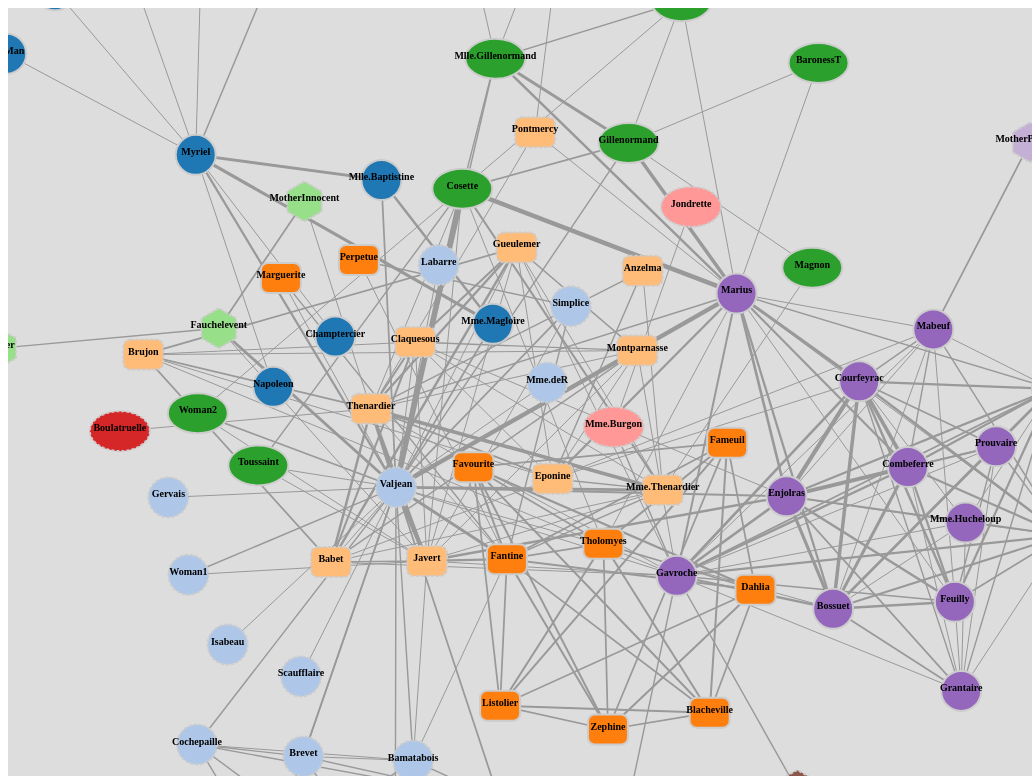
D3 v4 page, settled after 480 driven frames (8 s of simulated time); the page loaded 1 data file(s).



var svg = d3.select("svg"),
    width = +svg.attr("width"),
    height = +svg.attr("height");

var color = d3.scaleOrdinal(d3.schemeCategory20);

var simulation = d3.forceSimulation()
      .velocityDecay(0.4)                                                     //摩擦
    .force('charge', d3.forceManyBody())                                      //詳細設定は後で
    .force("link", d3.forceLink().id(function(d) { return d.id; }))          //詳細設定は後で
    .force('colllision',d3.forceCollide(40))                                 //nodeの衝突半径：Nodeの最大値と同じ
    .force('positioningX',d3.forceX())                                        //詳細設定は後で
    .force('positioningY',d3.forceY())                                        //詳細設定は後で
    .force('center', d3.forceCenter(width / 2, height / 2));                  //重力の中心

d3.json("miserables.json", function(error, graph) {
  if (error) throw error;

//"svg"にZoomイベントを設定
svg.call(d3.zoom()
    .scaleExtent([1/4,4])
    .on('zoom', SVGzoomed));

//"svg"上に"g"をappendしてdragイベントを設定
var g = svg.append("g")
    .call(d3.drag()
    .on('drag',SVGdragged))

function SVGzoomed() {
  g.attr("transform", d3.event.transform);
}

function SVGdragged(d) {
    d3.select(this).attr('cx', d.x = d3.event.x).attr('cy', d.y = d3.event.y);
      };
/*
//矢印の定義
  svg.append("defs").append("marker")
      .attr("id", "suit")
      .attr("viewBox", "0 -5 10 10")
      .attr("refX", 30)
      .attr("refY", -1.5)
      .attr("markerWidth", 5)
      .attr("markerHeight", 5)
//      .attr("fill", "#999")
      .attr("orient", "auto")
      .append("path")
      .attr("d", "M0,-5L10,0L0,5");
*/
//linkの定義
  var links = g.append("g")  //svg⇒gに
        .attr("class", "links")
    .selectAll("g")
    .data(graph.links)
    .enter()

  var link =links.append("line")
    .attr('id','path')
    .attr("stroke","#999")  //輪郭線の色指定追加
    .attr("stroke-width", function(d) { return Math.sqrt(d.value); })
    .attr("marker-end","url(#suit)")
    .attr("fill","none")
//    .attr("stroke-dasharray","0 40,40" )
    .on('mouseover', function(){d3.select(this).style('stroke', 'red');}) //カーソルが合ったら赤に
    .on('mouseout', function(){d3.select(this).style('stroke', "#999");}) //カーソルが外れたら元の色に
    .call(d3.drag()
        .on('start', dragstarted)
        .on('drag', dragged)
        .on('end', dragended));

// nodeの定義
  var node = g.append('g')
      .attr('class', 'nodes')
    .selectAll('g')
    .data(graph.nodes)
    .enter()
    .append('g')
    .call(d3.drag()
        .on('start', dragstarted)
        .on('drag', dragged)
        .on('end', dragended));

// node circleの定義
  node.append('circle')
    .attr('r', 20)   //5⇒20
    .attr('stroke', '#ccc')
    .attr('fill', function(d) { return color(d.group); })
    .attr('visibility',function(d){ return Chk_shape(d,"circle")})
    .style('stroke-width', '2')  //線の太さ
    .style('stroke-dasharray',function(d){return Chk_stroke_dasharray(d)})
    .on('mouseover', function(){d3.select(this).style('fill', 'red')})  //カーソルが合ったら赤に
    .on('mouseout', function(){d3.select(this).style('fill', function(d) { return color(d.group); })}) //カーソルが外れたら元の色に

// node Rectの定義
  node.append('rect')
    .attr('width', 40)
    .attr('height', 30)
    .attr('rx', 7)  //角を丸める
    .attr('ry', 7)  //角を丸める
    .attr('stroke', '#ccc')
    .attr('fill', function(d) { return color(d.group); })
    .attr('x', -(40/2))  //circleと中心を合わせる
    .attr('y', -(30/2))  //circleと中心を合わせる
    .attr('visibility',function(d){ return Chk_shape(d,"rect")})
    .style('stroke-width', '2')
    .style('stroke-dasharray',function(d){return Chk_stroke_dasharray(d)})
    .on('mouseover', function(){d3.select(this).style('fill', 'red')})  //カーソルが合ったら赤に
    .on('mouseout', function(){d3.select(this).style('fill', function(d) { return color(d.group); })}) //カーソルが外れたら元の色に

// node ellipseの定義
  node.append('ellipse')
    .attr('rx', 30)
    .attr('ry', 20)
    .attr('stroke', '#ccc')
    .attr('fill', function(d) { return color(d.group); })
    .attr('visibility',function(d){ return Chk_shape(d,"ellipse")})
    .style('stroke-width', '2')
    .style('stroke-dasharray',function(d){return Chk_stroke_dasharray(d)})
    .on('mouseover', function(){d3.select(this).style('fill', 'red')})  //カーソルが合ったら赤に
    .on('mouseout', function(){d3.select(this).style('fill', function(d) { return color(d.group); })}) //カーソルが外れたら元の色に

// node hexagonの定義
  node.append('polygon')
    .attr('points', "0,20 17.3,10 17.3,-10 0,-20 -17.3,-10 -17.3,10")
    .attr('stroke', '#ccc')
    .attr('fill', function(d) { return color(d.group); })
    .attr('visibility',function(d){ return Chk_shape(d,"hexagon")})
    .style('stroke-width', '2')
    .style('stroke-dasharray',function(d){return Chk_stroke_dasharray(d)})
    .on('mouseover', function(){d3.select(this).style('fill', 'red')})  //カーソルが合ったら赤に
    .on('mouseout', function(){d3.select(this).style('fill', function(d) { return color(d.group); })}) //カーソルが外れたら元の色に


//node textの定義
  node.append('text')
    .attr('text-anchor', 'middle')
    .attr('fill', 'black')
    .style('pointer-events', 'none')
    .attr('font-size', function(d) {return '10px'; }  )
    .attr('font-weight', function(d) { return 'bold'; }  )
    .text(function(d) { return d.id; });

  node.append("title")
      .text(function(d) { return d.id; });

  simulation
      .nodes(graph.nodes)
      .on("tick", ticked);

  simulation.force("link")
      .distance(200) //Link長
      .links(graph.links);

  simulation.force('charge')
      .strength(function(d) {return -300})              //node間の力

  simulation.force('positioningX')                      //X方向の中心に向けた引力
      .strength(0.04)

  simulation.force('positioningY')                      //Y方向の中心に向けた引力
      .strength(0.04)

//破線判定
  function Chk_stroke_dasharray(d){
      var arr = [2,4,6,7,9,10,11,12,0]
      if (arr.indexOf(d.group) >= 0) {
        return "3 2"  //3:2の破線
      }
      else {
        return "none"  //破線なし
      }
  }

  //形状判定
    function Chk_shape(d,shape){
        var arrRect = [3,4]
        var arrEllipse = [5,6,7]
        var arrHexagon = [9,10,11,12,0]

        if(arrRect.indexOf(d.group) >= 0){
          if (shape == "rect")     {return 'visible'} else {return 'hidden'}
        }
        else if(arrEllipse.indexOf(d.group) >= 0){
          if (shape == "ellipse")  {return 'visible'} else {return 'hidden'}
        }
        else if(arrHexagon.indexOf(d.group) >= 0){
          if (shape == "hexagon")  {return 'visible'} else {return 'hidden'}
        }
        else{
          if (shape == "circle")   {return 'visible'} else {return 'hidden'}
        }
    }

  function ticked() {
    link
        .attr("x1", function(d) { return d.source.x ; })
        .attr("y1", function(d) { return d.source.y ; })
        .attr("x2", function(d) { return d.target.x ; })
        .attr("y2", function(d) { return d.target.y ; });

    node
        .attr("cx", function(d) { return d.x; })
        .attr("cy", function(d) { return d.y; })
        .attr('transform', function(d) {return 'translate(' + d.x + ',' + d.y + ')'}); //nodesの要素が連動して動くように設定
  }
});



function dragstarted(d) {
  if (!d3.event.active) simulation.alphaTarget(0.3).restart();
  d.fx = d.x;
  d.fy = d.y;
}

function dragged(d) {
  d.fx = d3.event.x;
  d.fy = d3.event.y;
}

function dragended(d) {
  if (!d3.event.active) simulation.alphaTarget(0);
  d.fx = null;
  d.fy = null;
}



### data: miserables.json
{
 "nodes": [
  {
   "id": "Myriel",
   "group": 1
  },
  {
   "id": "Napoleon",
   "group": 1
  },
  {
   "id": "Mlle.Baptistine",
   "group": 1
  },
  {
   "id": "Mme.Magloire",
   "group": 1
  },
  {
   "id": "CountessdeLo",
   "group": 1
  },
  {
   "id": "Geborand",
   "group": 1
  },
  {
   "id": "Champtercier",
   "group": 1
  },
  {
   "id": "Cravatte",
   "group": 1
  },
  "... 72 more items"
 ],
 "links": [
  {
   "source": "Reader1",
   "target": "Reader2",
   "value": 2
  },
  {
   "source": "Reader2",
   "target": "Reader1",
   "value": 2
  },
  {
   "source": "Napoleon",
   "target": "Myriel",
   "value": 1
  },
  {
   "source": "Mlle.Baptistine",
   "target": "Myriel",
   "value": 8
  },
  {
   "source": "Mme.Magloire",
   "target": "Myriel",
   "value": 10
  },
  {
   "source": "Mme.Magloire",
   "target": "Mlle.Baptistine",
   "value": 6
  },
  {
   "source": "CountessdeLo",
   "target": "Myriel",
   "value": 1
  },
  {
   "source": "Geborand",
   "target": "Myriel",
   "value": 1
  },
  "... 248 more items"
 ]
}